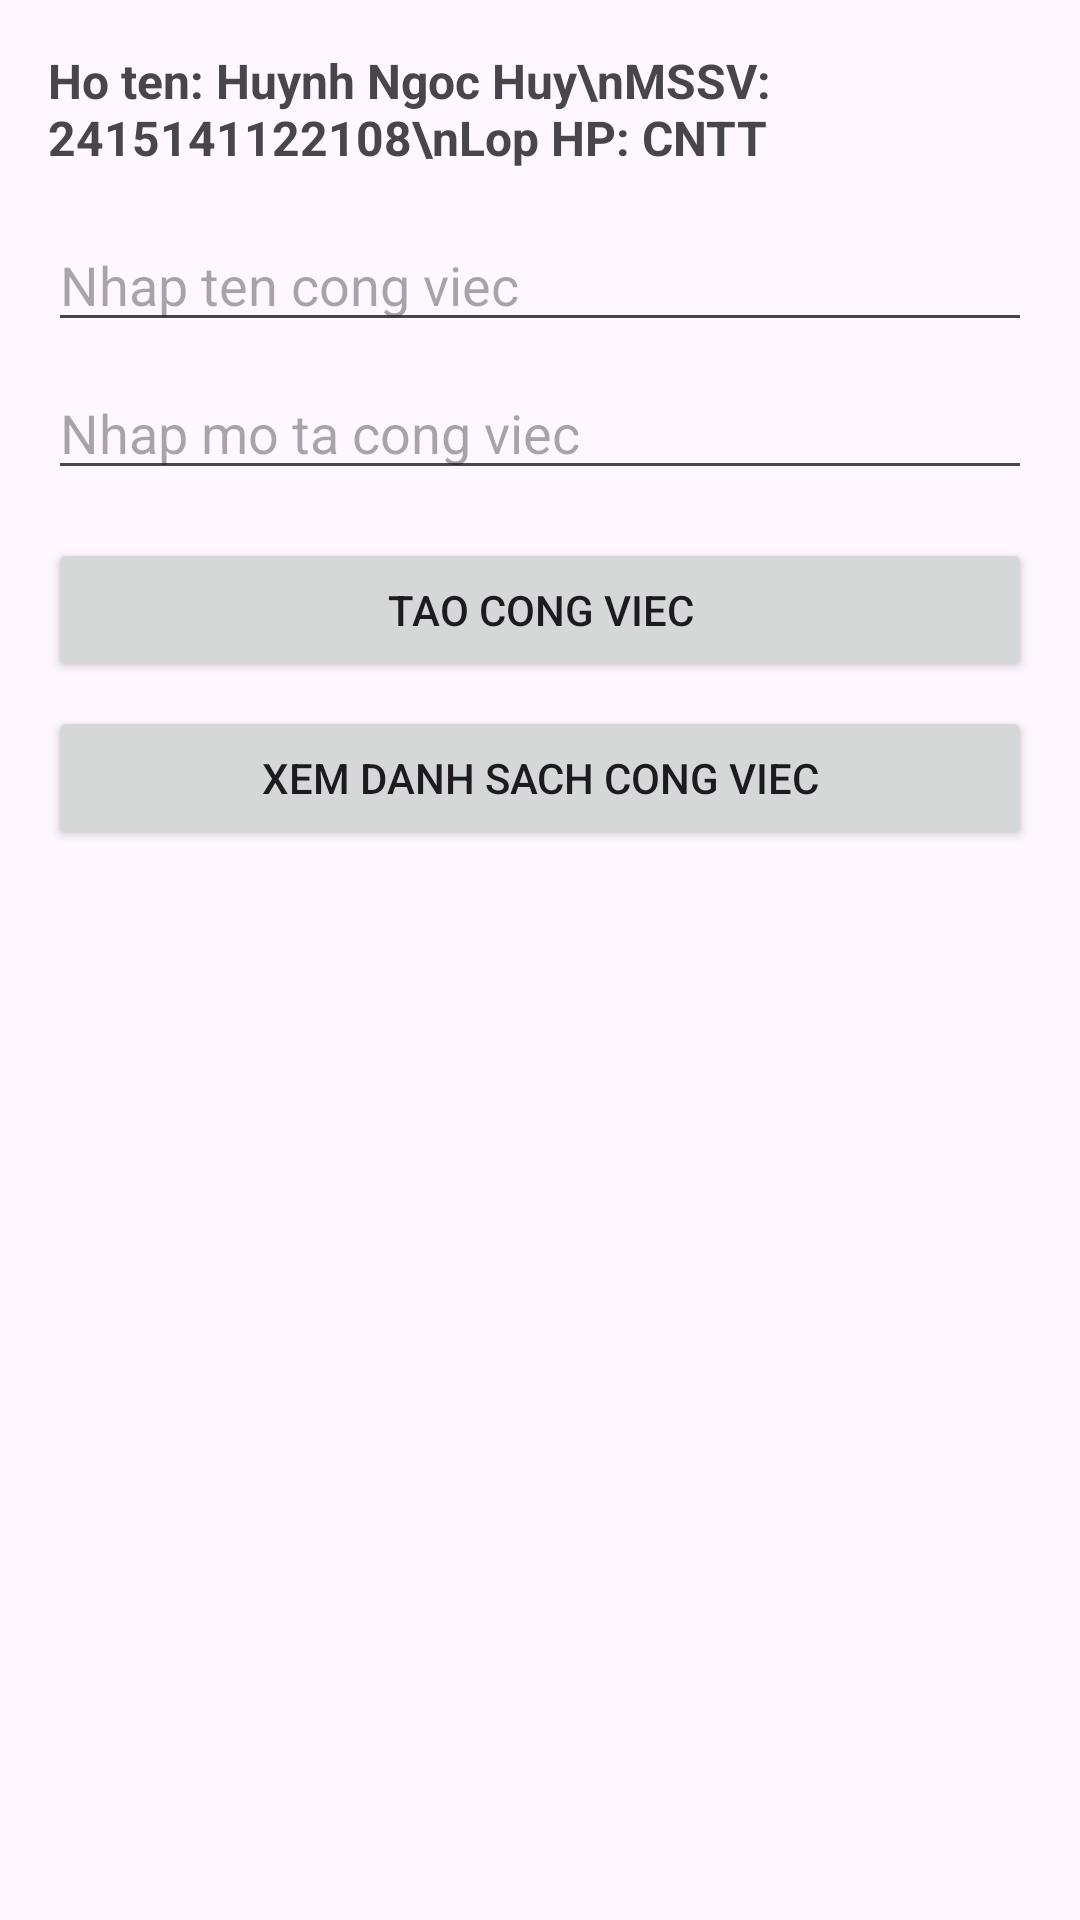

Layout XML and referenced resources for this Android screen:
<!-- AndroidManifest.xml: application theme Theme.Baitapmoi -->
<!-- res/layout/activity_main.xml -->
<?xml version="1.0" encoding="utf-8"?>
<LinearLayout xmlns:android="http://schemas.android.com/apk/res/android"
    android:layout_width="match_parent"
    android:layout_height="match_parent"
    android:orientation="vertical"
    android:padding="16dp">

    
    <TextView
        android:id="@+id/tvThongTinSV"
        android:layout_width="match_parent"
        android:layout_height="wrap_content"
        android:text="Ho ten: Huynh Ngoc Huy\nMSSV: 2415141122108\nLop HP: CNTT"
        android:textSize="16sp"
        android:textStyle="bold"
        android:paddingBottom="16dp"/>

    
    <EditText
        android:id="@+id/edtTenCongViec"
        android:layout_width="match_parent"
        android:layout_height="wrap_content"
        android:hint="Nhap ten cong viec"/>

    
    <EditText
        android:id="@+id/edtMoTa"
        android:layout_width="match_parent"
        android:layout_height="wrap_content"
        android:hint="Nhap mo ta cong viec"
        android:layout_marginTop="8dp"/>

    
    <Button
        android:id="@+id/btnTaoCongViec"
        android:layout_width="match_parent"
        android:layout_height="wrap_content"
        android:text="Tao cong viec"
        android:layout_marginTop="16dp"/>

    
    <Button
        android:id="@+id/btnXemDanhSach"
        android:layout_width="match_parent"
        android:layout_height="wrap_content"
        android:text="Xem danh sach cong viec"
        android:layout_marginTop="8dp"/>

</LinearLayout>
<!-- resources referenced by this layout -->
<resources>
  <style name="Theme.Baitapmoi" parent="Base.Theme.Baitapmoi" />
  <style name="Base.Theme.Baitapmoi" parent="Theme.Material3.DayNight.NoActionBar">
          
          
      </style>
</resources>
